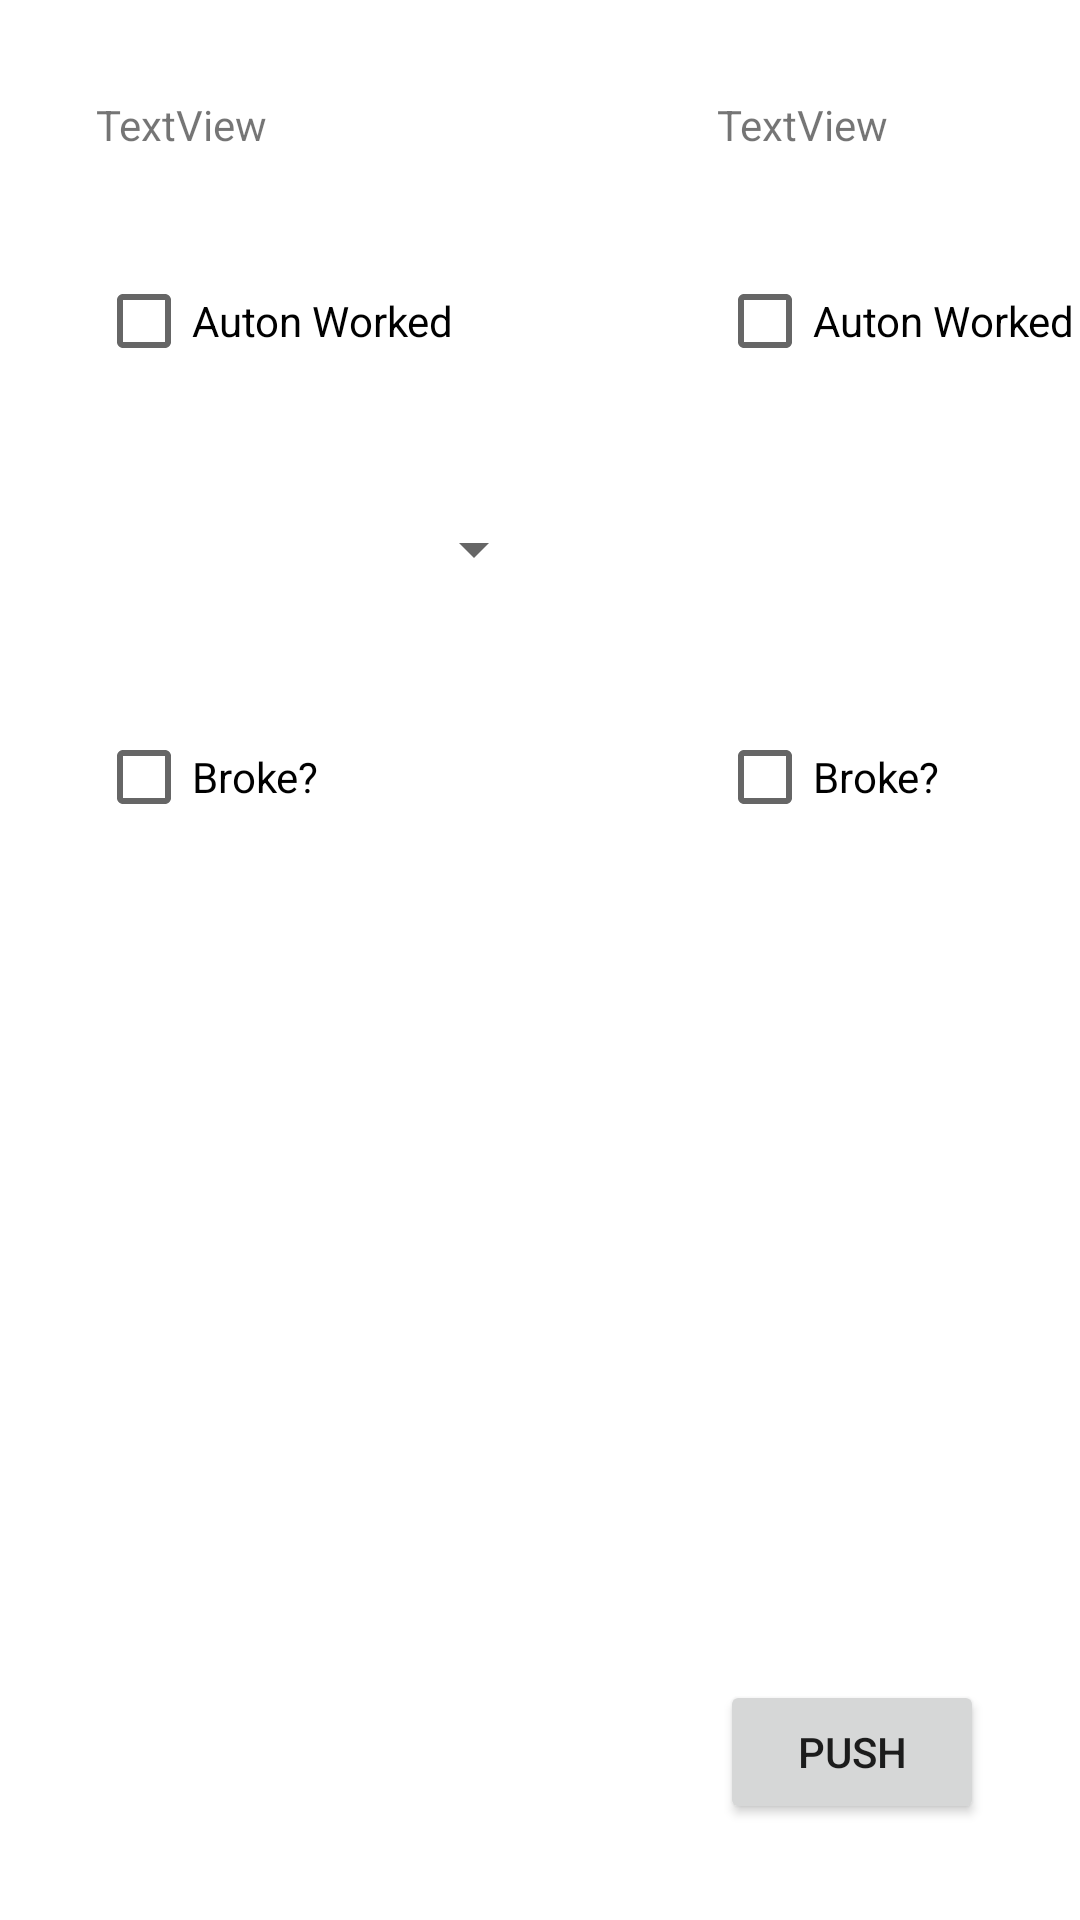

This screen was rendered from an Android layout file. Write that file and the resources it references.
<!-- AndroidManifest.xml: application theme Theme.FRCScoutingApp2023 -->
<!-- res/layout/activity_post_match_input.xml -->
<?xml version="1.0" encoding="utf-8"?>
<androidx.constraintlayout.widget.ConstraintLayout xmlns:android="http://schemas.android.com/apk/res/android"
    xmlns:app="http://schemas.android.com/apk/res-auto"
    xmlns:tools="http://schemas.android.com/tools"
    android:layout_width="match_parent"
    android:layout_height="match_parent"
    tools:context=".PostMatchInput">

    <CheckBox
        android:id="@+id/broke2_cb"
        android:layout_width="wrap_content"
        android:layout_height="wrap_content"
        android:layout_marginTop="32dp"
        android:text="Broke?"
        app:layout_constraintStart_toStartOf="@+id/team2Defence"
        app:layout_constraintTop_toBottomOf="@+id/team2Defence" />

    <CheckBox
        android:id="@+id/broke3_cb"
        android:layout_width="wrap_content"
        android:layout_height="wrap_content"
        android:layout_marginTop="32dp"
        android:text="Broke?"
        app:layout_constraintStart_toStartOf="@+id/team3Defence"
        app:layout_constraintTop_toBottomOf="@+id/team3Defence" />

    <CheckBox
        android:id="@+id/broke1_cb"
        android:layout_width="wrap_content"
        android:layout_height="wrap_content"
        android:layout_marginTop="32dp"
        android:text="Broke?"
        app:layout_constraintStart_toStartOf="@+id/team1Defence"
        app:layout_constraintTop_toBottomOf="@+id/team1Defence" />

    <Button
        android:id="@+id/push_btn"
        android:layout_width="wrap_content"
        android:layout_height="wrap_content"
        android:layout_marginEnd="32dp"
        android:layout_marginBottom="32dp"
        android:text="Push"
        app:layout_constraintBottom_toBottomOf="parent"
        app:layout_constraintEnd_toEndOf="parent" />

    <TextView
        android:id="@+id/team1Num_tv"
        android:layout_width="wrap_content"
        android:layout_height="wrap_content"
        android:layout_marginStart="32dp"
        android:layout_marginTop="32dp"
        android:text="TextView"
        app:layout_constraintStart_toStartOf="parent"
        app:layout_constraintTop_toTopOf="parent" />

    <TextView
        android:id="@+id/team2Num_tv"
        android:layout_width="wrap_content"
        android:layout_height="wrap_content"
        android:layout_marginStart="150dp"
        android:text="TextView"
        app:layout_constraintStart_toEndOf="@+id/team1Num_tv"
        app:layout_constraintTop_toTopOf="@+id/team1Num_tv" />

    <TextView
        android:id="@+id/team3Num_tv"
        android:layout_width="wrap_content"
        android:layout_height="wrap_content"
        android:layout_marginStart="150dp"
        android:text="TextView"
        app:layout_constraintStart_toEndOf="@+id/team2Num_tv"
        app:layout_constraintTop_toTopOf="@+id/team2Num_tv" />

    <CheckBox
        android:id="@+id/autonWorked1_cb"
        android:layout_width="wrap_content"
        android:layout_height="wrap_content"
        android:layout_marginTop="32dp"
        android:text="Auton Worked"
        app:layout_constraintStart_toStartOf="@+id/team1Num_tv"
        app:layout_constraintTop_toBottomOf="@+id/team1Num_tv" />

    <CheckBox
        android:id="@+id/autonWorked2_cb"
        android:layout_width="wrap_content"
        android:layout_height="wrap_content"
        android:layout_marginTop="32dp"
        android:text="Auton Worked"
        app:layout_constraintStart_toStartOf="@+id/team2Num_tv"
        app:layout_constraintTop_toBottomOf="@+id/team2Num_tv" />

    <CheckBox
        android:id="@+id/autonWorked3_cb"
        android:layout_width="wrap_content"
        android:layout_height="wrap_content"
        android:layout_marginTop="32dp"
        android:text="Auton Worked"
        app:layout_constraintStart_toStartOf="@+id/team3Num_tv"
        app:layout_constraintTop_toBottomOf="@+id/team3Num_tv" />

    <Spinner
        android:id="@+id/team1Defence"
        android:layout_width="150dp"
        android:layout_height="40dp"
        android:layout_marginTop="32dp"
        app:layout_constraintStart_toStartOf="@+id/autonWorked1_cb"
        app:layout_constraintTop_toBottomOf="@+id/autonWorked1_cb" />

    <Spinner
        android:id="@+id/team2Defence"
        android:layout_width="150dp"
        android:layout_height="40dp"
        android:layout_marginTop="32dp"
        app:layout_constraintStart_toStartOf="@+id/autonWorked2_cb"
        app:layout_constraintTop_toBottomOf="@+id/autonWorked2_cb" />

    <Spinner
        android:id="@+id/team3Defence"
        android:layout_width="150dp"
        android:layout_height="40dp"
        android:layout_marginTop="32dp"
        app:layout_constraintStart_toStartOf="@+id/autonWorked3_cb"
        app:layout_constraintTop_toBottomOf="@+id/autonWorked3_cb" />

</androidx.constraintlayout.widget.ConstraintLayout>
<!-- resources referenced by this layout -->
<resources>
  <style name="Theme.FRCScoutingApp2023" parent="Theme.MaterialComponents.DayNight.DarkActionBar">
          
          <item name="colorPrimary">#003CEE</item>
          <item name="colorPrimaryVariant">#0018B3</item>
          <item name="colorOnPrimary">@color/white</item>
          
          <item name="colorSecondary">@color/teal_200</item>
          <item name="colorSecondaryVariant">@color/teal_700</item>
          <item name="colorOnSecondary">@color/black</item>
          
          <item name="android:statusBarColor">?attr/colorPrimaryVariant</item>
          
      </style>
  <color name="white">#FFFFFFFF</color>
  <color name="teal_200">#FF03DAC5</color>
  <color name="teal_700">#FF018786</color>
  <color name="black">#FF000000</color>
</resources>
